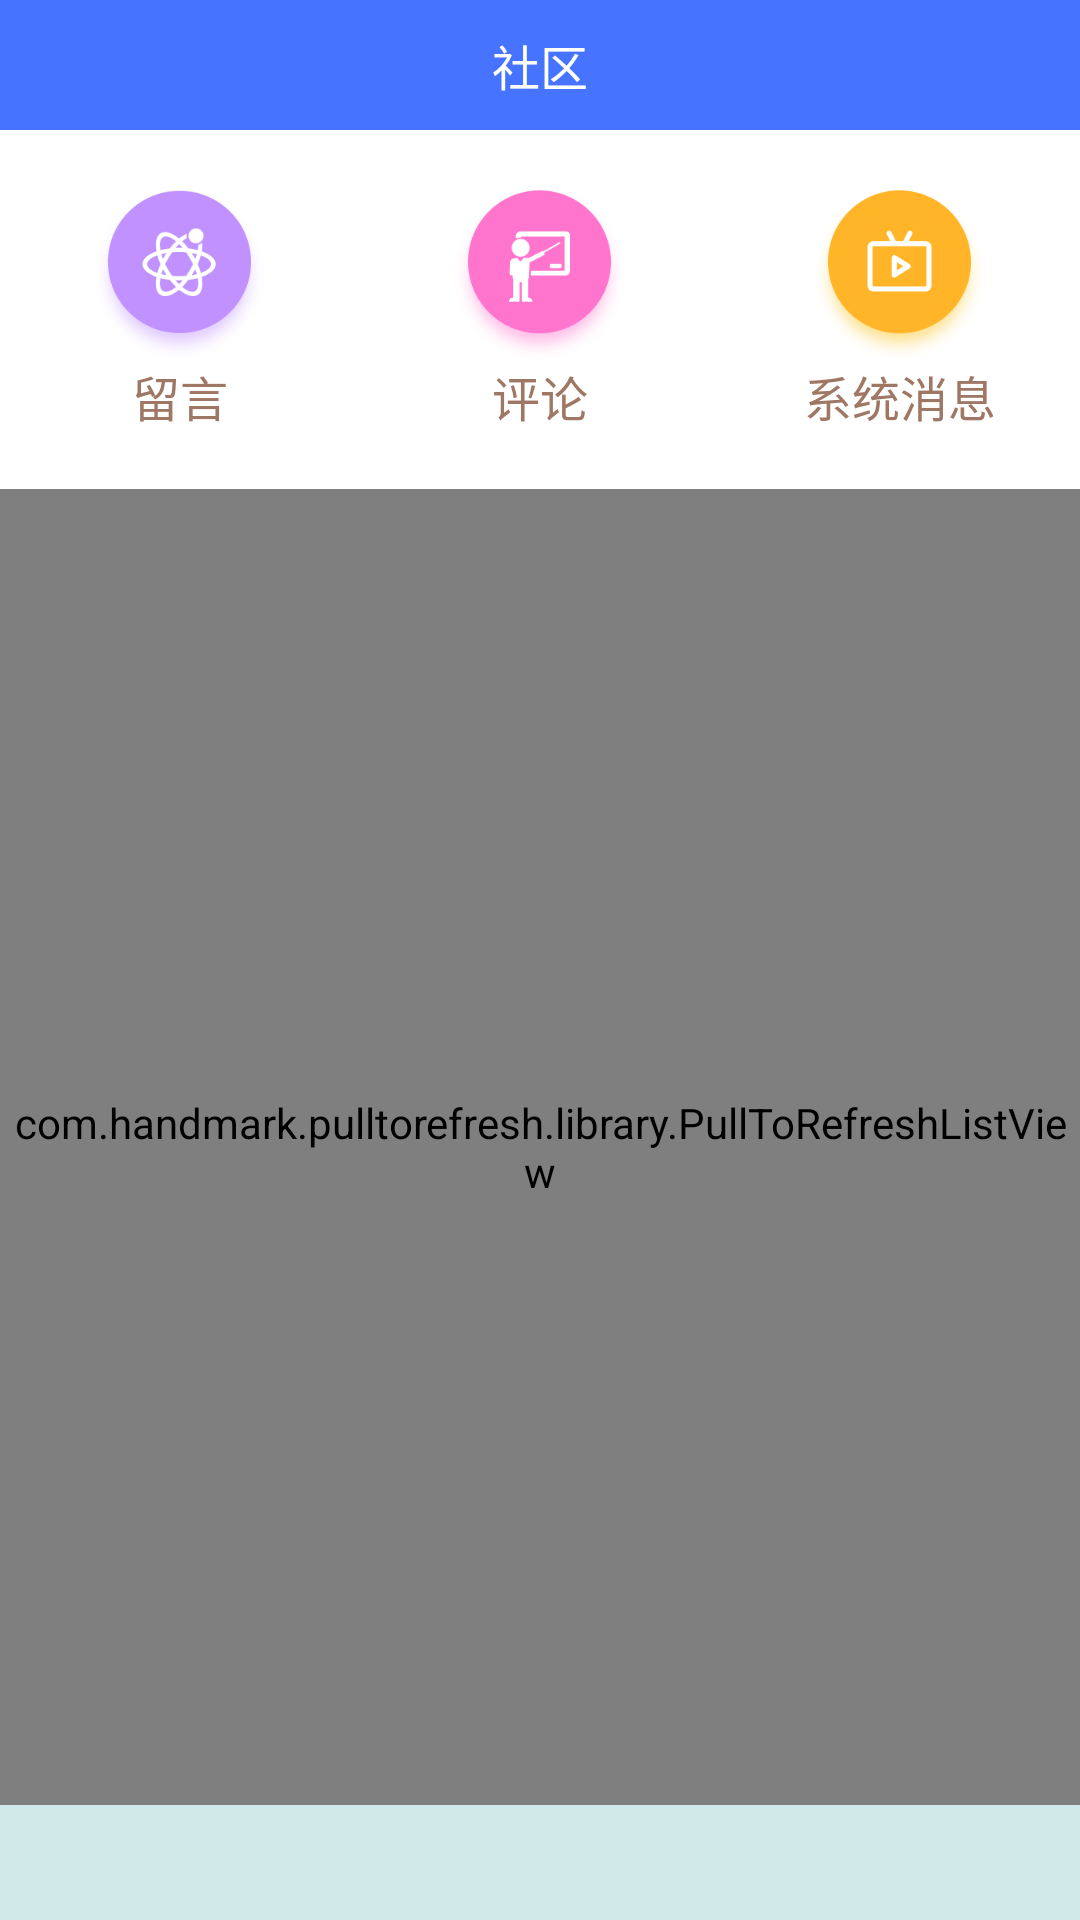

Here is an Android app screen rendered from its layout file. Give the layout XML and the strings, colors and styles it references.
<!-- AndroidManifest.xml: application theme AppTheme -->
<!-- res/layout/fragment_community.xml -->
<?xml version="1.0" encoding="utf-8"?>
<LinearLayout xmlns:android="http://schemas.android.com/apk/res/android"
    android:layout_width="match_parent"
    android:layout_height="match_parent"
    android:background="#d1e9e9"
    android:orientation="vertical">

    <RelativeLayout
        android:layout_width="match_parent"
        android:layout_height="@dimen/dp_45"
        android:background="#4673ff">

        <TextView
            android:id="@+id/tv_title"
            android:layout_width="wrap_content"
            android:layout_height="wrap_content"
            android:layout_centerInParent="true"
            android:text="社区"
            android:textColor="#ffffff"
            android:textSize="16sp" />

    </RelativeLayout>

    <LinearLayout
        android:layout_width="match_parent"
        android:layout_height="wrap_content"
        android:background="#ffffff"
        android:orientation="horizontal">

        <LinearLayout
            android:id="@+id/ll_message"
            android:layout_width="0dp"
            android:layout_height="wrap_content"
            android:layout_marginBottom="@dimen/dp_10"
            android:layout_marginTop="@dimen/dp_20"
            android:layout_weight="1"
            android:orientation="vertical">

            <ImageView
                android:layout_width="@dimen/dp_60"
                android:layout_height="@dimen/dp_60"
                android:layout_gravity="center"
                android:src="@drawable/fragment_main_science" />

            <TextView
                android:layout_width="wrap_content"
                android:layout_height="wrap_content"
                android:layout_gravity="center"
                android:text="留言"
                android:textColor="#9f7765"
                android:textSize="16sp" />
        </LinearLayout>

        <LinearLayout
            android:id="@+id/ll_comment"
            android:layout_width="0dp"
            android:layout_height="wrap_content"
            android:layout_marginBottom="@dimen/dp_20"
            android:layout_marginTop="@dimen/dp_20"
            android:layout_weight="1"
            android:orientation="vertical">

            <ImageView
                android:layout_width="@dimen/dp_60"
                android:layout_height="@dimen/dp_60"
                android:layout_gravity="center"
                android:src="@drawable/fagment_main_classroom" />

            <TextView
                android:layout_width="wrap_content"
                android:layout_height="wrap_content"
                android:layout_gravity="center"
                android:text="评论"
                android:textColor="#9f7765"
                android:textSize="16sp" />
        </LinearLayout>

        <LinearLayout
            android:id="@+id/ll_system"
            android:layout_width="0dp"
            android:layout_height="wrap_content"
            android:layout_marginBottom="@dimen/dp_20"
            android:layout_marginTop="@dimen/dp_20"
            android:layout_weight="1"
            android:orientation="vertical">

            <ImageView
                android:layout_width="@dimen/dp_60"
                android:layout_height="@dimen/dp_60"
                android:layout_gravity="center"
                android:src="@drawable/fragment_main_live" />

            <TextView
                android:layout_width="wrap_content"
                android:layout_height="wrap_content"
                android:layout_gravity="center"
                android:text="系统消息"
                android:textColor="#9f7765"
                android:textSize="16sp" />
        </LinearLayout>

    </LinearLayout>

    <com.handmark.pulltorefresh.library.PullToRefreshListView
        android:id="@+id/lv_message"
        android:layout_width="match_parent"
        android:layout_height="match_parent"
        android:layout_marginBottom="@dimen/dp_40">

    </com.handmark.pulltorefresh.library.PullToRefreshListView>

    <LinearLayout
        android:id="@+id/ll_syslayout"
        android:layout_width="match_parent"
        android:layout_height="wrap_content"
        android:orientation="vertical"
        android:visibility="gone">

        <RelativeLayout
            android:id="@+id/ll_official"
            android:layout_width="match_parent"
            android:layout_height="@dimen/dp_70"
            android:background="#d1e9e9"
            android:padding="@dimen/dp_5">

            <ImageView
                android:id="@+id/img_offhead"
                android:layout_width="@dimen/dp_50"
                android:layout_height="@dimen/dp_50"
                android:layout_marginRight="@dimen/dp_5"
                android:src="@drawable/ic_launcher" />

            <TextView
                android:id="@+id/tv_offname"
                android:layout_width="wrap_content"
                android:layout_height="wrap_content"
                android:layout_toRightOf="@+id/img_offhead"
                android:text="官宣"
                android:textColor="#333333"
                android:textSize="14sp" />

            <TextView
                android:id="@+id/tv_offtime"
                android:layout_width="wrap_content"
                android:layout_height="wrap_content"
                android:layout_alignParentRight="true"
                android:text="刚刚"
                android:textColor="#333333"
                android:textSize="14sp" />

            <TextView
                android:layout_width="wrap_content"
                android:layout_height="wrap_content"
                android:layout_below="@+id/tv_offname"
                android:layout_toRightOf="@+id/img_offhead"
                android:ellipsize="end"
                android:maxLines="2"
                android:text="设计的好久卡死了酒店了氨基酸打开了骄傲是路径的拉科技是打卡垃圾是老的框架啊了科技时代拉科技"
                android:textColor="#9f7765"
                android:textSize="14sp" />


        </RelativeLayout>

        <LinearLayout
            android:layout_width="match_parent"
            android:layout_height="1dp"
            android:background="#ffffff"></LinearLayout>

        <RelativeLayout
            android:id="@+id/ll_helper"
            android:layout_width="match_parent"
            android:layout_height="@dimen/dp_70"
            android:background="#d1e9e9"
            android:padding="@dimen/dp_5">

            <ImageView
                android:id="@+id/img_syshead"
                android:layout_width="@dimen/dp_50"
                android:layout_height="@dimen/dp_50"
                android:layout_marginRight="@dimen/dp_5"
                android:src="@drawable/ic_launcher" />

            <TextView
                android:id="@+id/tv_sysname"
                android:layout_width="wrap_content"
                android:layout_height="wrap_content"
                android:layout_toRightOf="@+id/img_syshead"
                android:text="助手李白"
                android:textColor="#333333"
                android:textSize="14sp" />

            <TextView
                android:id="@+id/tv_systime"
                android:layout_width="wrap_content"
                android:layout_height="wrap_content"
                android:layout_alignParentRight="true"
                android:text="10-24 18:23"
                android:textColor="#333333"
                android:textSize="14sp" />

            <TextView
                android:layout_width="wrap_content"
                android:layout_height="wrap_content"
                android:layout_below="@+id/tv_sysname"
                android:layout_toRightOf="@+id/img_syshead"
                android:ellipsize="end"
                android:maxLines="2"
                android:text="设计的好久卡死了酒店了氨基酸打开了骄傲是路径的拉科技是打卡垃圾是老的框架啊了科技时代拉科技"
                android:textColor="#9f7765"
                android:textSize="14sp" />


        </RelativeLayout>

        <LinearLayout
            android:layout_width="match_parent"
            android:layout_height="1dp"
            android:background="#ffffff"></LinearLayout>

        <RelativeLayout
            android:id="@+id/ll_police"
            android:layout_width="match_parent"
            android:layout_height="@dimen/dp_70"
            android:background="#d1e9e9"
            android:padding="@dimen/dp_5">

            <ImageView
                android:id="@+id/img_policehead"
                android:layout_width="@dimen/dp_50"
                android:layout_height="@dimen/dp_50"
                android:layout_marginRight="@dimen/dp_5"
                android:src="@drawable/ic_launcher" />

            <TextView
                android:id="@+id/tv_policename"
                android:layout_width="wrap_content"
                android:layout_height="wrap_content"
                android:layout_toRightOf="@+id/img_policehead"
                android:text="网络捕快"
                android:textColor="#333333"
                android:textSize="14sp" />

            <TextView
                android:id="@+id/tv_policetime"
                android:layout_width="wrap_content"
                android:layout_height="wrap_content"
                android:layout_alignParentRight="true"
                android:text="10-24 18:23"
                android:textColor="#333333"
                android:textSize="14sp" />

            <TextView
                android:layout_width="wrap_content"
                android:layout_height="wrap_content"
                android:layout_below="@+id/tv_policename"
                android:layout_toRightOf="@+id/img_policehead"
                android:ellipsize="end"
                android:maxLines="2"
                android:text="你的作品被多人举报，涉嫌少儿不宜的内容，本府将删除改作品"
                android:textColor="#9f7765"
                android:textSize="14sp" />


        </RelativeLayout>

        <LinearLayout
            android:layout_width="match_parent"
            android:layout_height="1dp"
            android:background="#ffffff"></LinearLayout>


    </LinearLayout>


</LinearLayout>
<!-- resources referenced by this layout -->
<resources>
  <dimen name="dp_10">6.40dp</dimen>
  <dimen name="dp_20">12.80dp</dimen>
  <dimen name="dp_40">25.60dp</dimen>
  <dimen name="dp_45">28.80dp</dimen>
  <dimen name="dp_5">3.20dp</dimen>
  <dimen name="dp_50">32.00dp</dimen>
  <dimen name="dp_60">38.40dp</dimen>
  <dimen name="dp_70">44.80dp</dimen>
  <!-- drawable fagment_main_classroom: png bitmap (drawable, 9175 bytes) -->
  <!-- drawable fragment_main_live: png bitmap (drawable, 9614 bytes) -->
  <!-- drawable fragment_main_science: png bitmap (drawable, 11732 bytes) -->
  <style name="AppTheme" parent="Theme.AppCompat.Light.DarkActionBar">
          
          <item name="colorPrimary">@color/colorPrimary</item>
          <item name="colorPrimaryDark">@color/colorPrimaryDark</item>
          <item name="colorAccent">@color/colorAccent</item>
      </style>
  <!-- not gathered from this repository: default colours our renderer supplied (Android Studio template values) -->
  <color name="colorPrimary">#FF6200EE</color>
  <color name="colorPrimaryDark">#FF3700B3</color>
  <color name="colorAccent">#FF03DAC5</color>
</resources>
